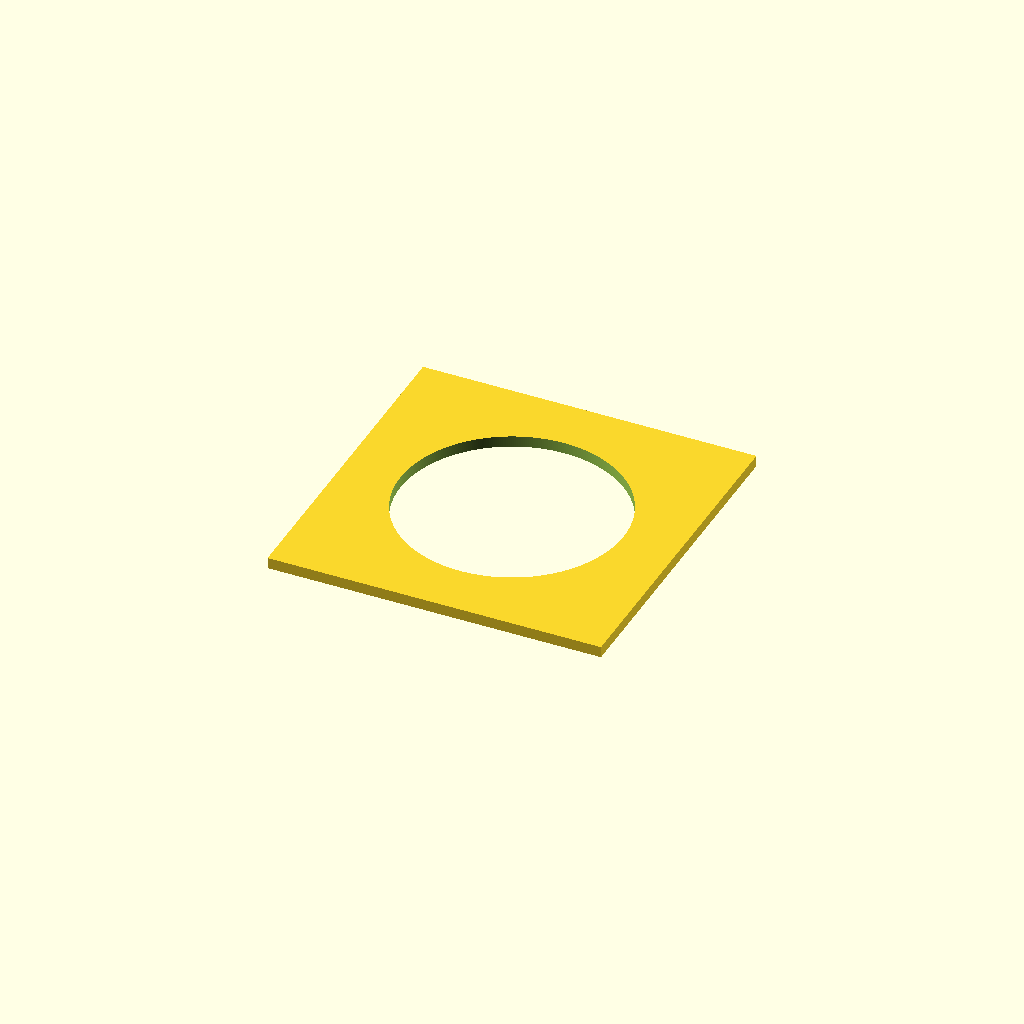
Cell 1: rendered with the file's own defaults.
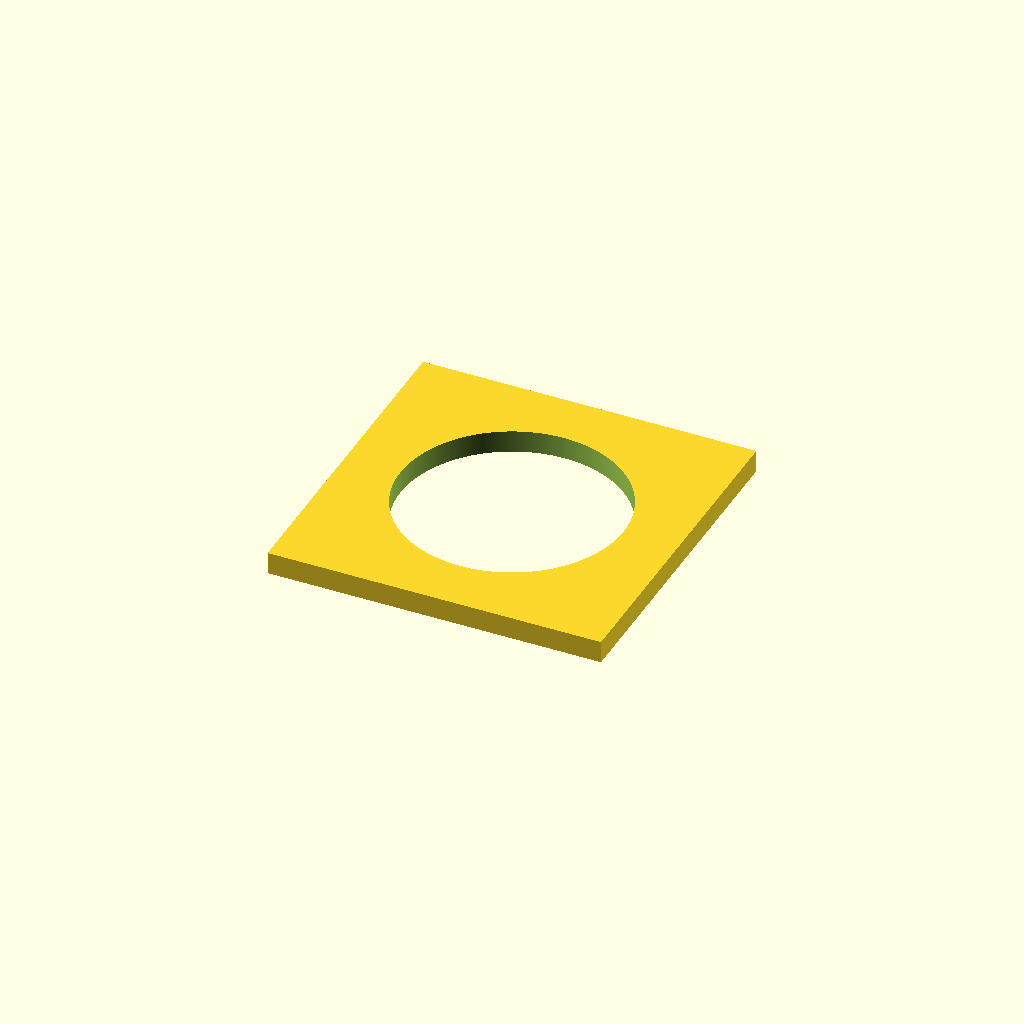
Cell 2: height = 4 (everything else at default).
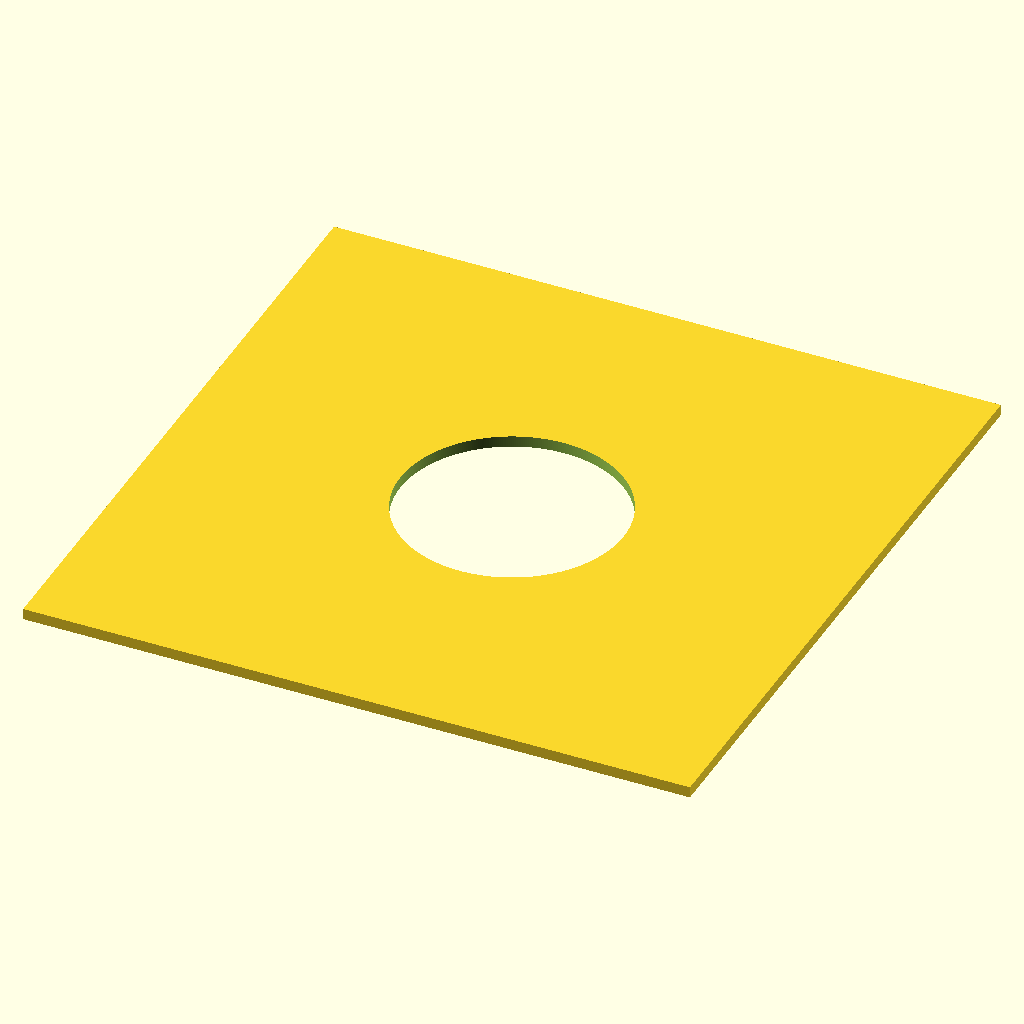
Cell 3: the same model with side = 120.
One fixed orthographic camera (rotation 55°, 0°, 25°; colour scheme Cornfield) for every cell.
Source of the model, schuko_test.scad:
height = 2;
side = 60;
hole = 40;
epsilon = 0.001;
tolerance = 0.1;

$fa = 1.0;
$fs = 0.14;

difference()
{
	cube([ side, side, height ], center = true);
	translate([ 0, 0, -height ])
	linear_extrude(height = 3 * height) circle(d = hole + tolerance);
}
Parameter table extracted from the source (name, type, default, range or options):
height: number, default 2
side: number, default 60
hole: number, default 40
epsilon: number, default 0.001
tolerance: number, default 0.1
